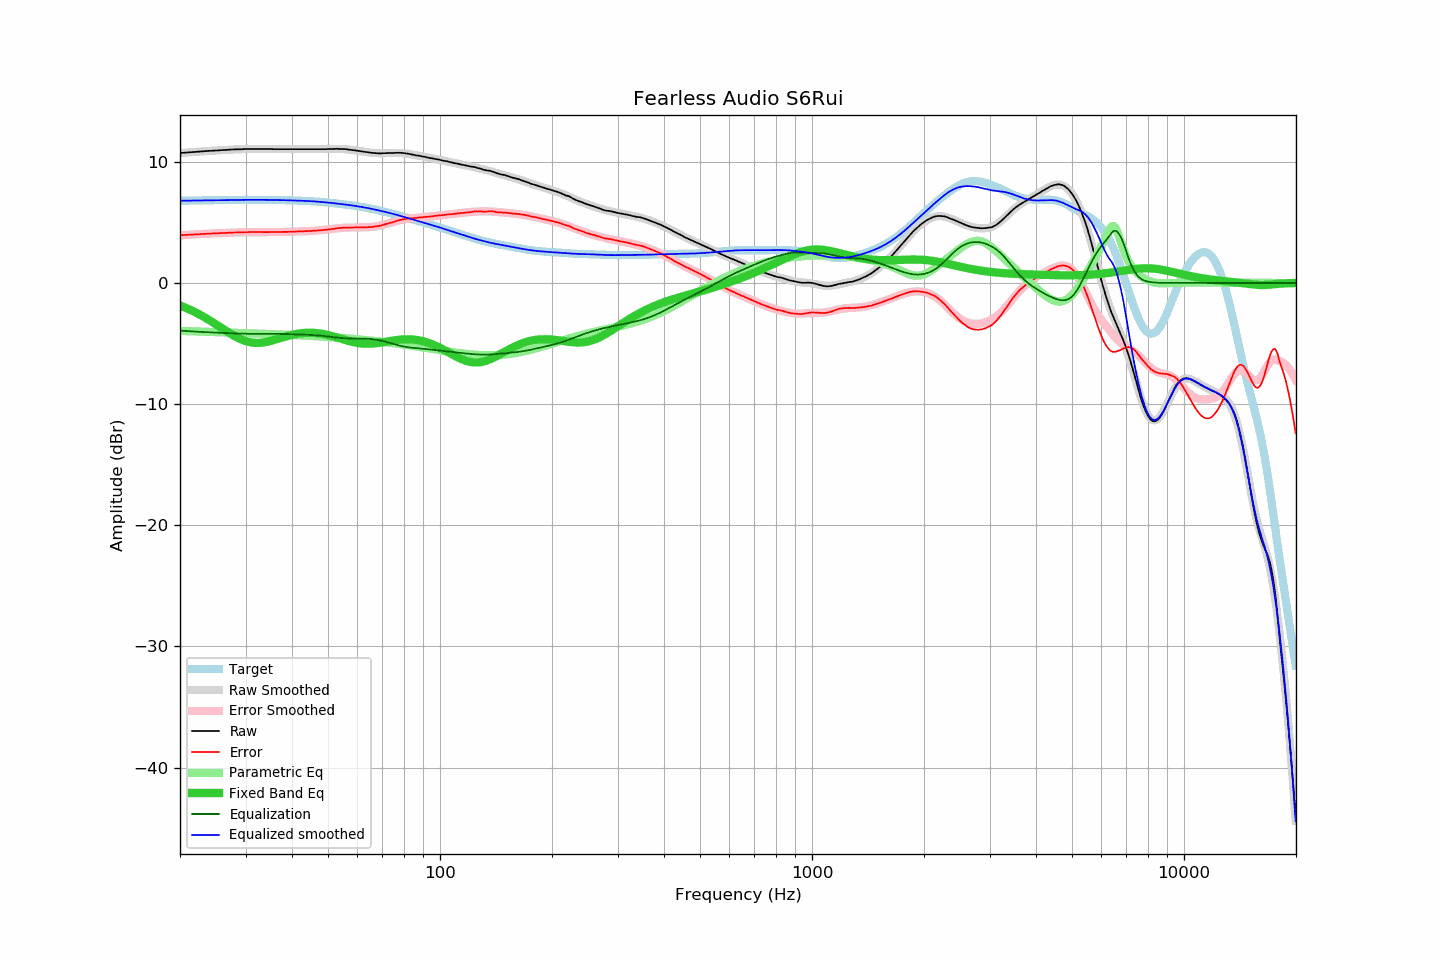

Source data for this figure (header and first rows):
frequency, raw, error, smoothed, error_smoothed, equalization, parametric_eq, equalized_raw, equalized_smoothed, target
20.00, 10.72, 3.94, 10.72, 3.94, -3.94, -1.86, 6.79, 6.79, 6.79
20.20, 10.73, 3.95, 10.73, 3.94, -3.94, -1.91, 6.79, 6.79, 6.79
20.40, 10.74, 3.95, 10.74, 3.95, -3.95, -1.96, 6.79, 6.79, 6.79
20.61, 10.75, 3.96, 10.75, 3.96, -3.96, -2.02, 6.79, 6.79, 6.79
20.81, 10.76, 3.97, 10.77, 3.97, -3.97, -2.08, 6.79, 6.80, 6.80
21.02, 10.77, 3.98, 10.78, 3.98, -3.98, -2.13, 6.80, 6.80, 6.80
21.23, 10.78, 3.98, 10.79, 3.99, -3.99, -2.20, 6.80, 6.80, 6.80
21.44, 10.79, 3.99, 10.80, 3.99, -3.99, -2.26, 6.80, 6.80, 6.80
21.66, 10.80, 4.00, 10.81, 4.00, -4.00, -2.32, 6.80, 6.80, 6.80
21.87, 10.81, 4.01, 10.82, 4.01, -4.01, -2.39, 6.80, 6.81, 6.81
22.09, 10.82, 4.02, 10.83, 4.02, -4.02, -2.45, 6.81, 6.81, 6.81
22.31, 10.83, 4.02, 10.84, 4.03, -4.03, -2.52, 6.81, 6.81, 6.81
22.54, 10.84, 4.03, 10.85, 4.03, -4.03, -2.59, 6.81, 6.81, 6.81
22.76, 10.85, 4.04, 10.86, 4.04, -4.04, -2.67, 6.81, 6.81, 6.81
22.99, 10.86, 4.05, 10.86, 4.05, -4.05, -2.74, 6.82, 6.82, 6.82
23.22, 10.87, 4.06, 10.87, 4.05, -4.05, -2.82, 6.82, 6.82, 6.82
23.45, 10.88, 4.06, 10.88, 4.06, -4.06, -2.89, 6.82, 6.82, 6.82
23.69, 10.89, 4.07, 10.89, 4.07, -4.07, -2.97, 6.83, 6.82, 6.82
23.92, 10.90, 4.08, 10.90, 4.07, -4.07, -3.05, 6.83, 6.83, 6.83
24.16, 10.90, 4.08, 10.91, 4.08, -4.08, -3.13, 6.82, 6.83, 6.83
24.40, 10.91, 4.08, 10.92, 4.09, -4.09, -3.22, 6.83, 6.83, 6.83
24.65, 10.92, 4.09, 10.92, 4.09, -4.09, -3.30, 6.83, 6.83, 6.83
24.89, 10.93, 4.10, 10.93, 4.10, -4.10, -3.39, 6.84, 6.83, 6.83
25.14, 10.93, 4.10, 10.94, 4.10, -4.10, -3.47, 6.83, 6.84, 6.84
25.39, 10.94, 4.11, 10.95, 4.11, -4.11, -3.56, 6.84, 6.84, 6.84
25.65, 10.95, 4.11, 10.96, 4.12, -4.12, -3.65, 6.84, 6.84, 6.84
25.91, 10.96, 4.12, 10.96, 4.12, -4.12, -3.73, 6.84, 6.84, 6.84
26.16, 10.97, 4.13, 10.97, 4.13, -4.13, -3.82, 6.85, 6.85, 6.85
26.43, 10.97, 4.13, 10.98, 4.13, -4.13, -3.91, 6.84, 6.85, 6.85
26.69, 10.98, 4.14, 10.99, 4.14, -4.14, -3.99, 6.85, 6.85, 6.85
26.96, 10.99, 4.14, 10.99, 4.14, -4.14, -4.07, 6.85, 6.85, 6.85
27.23, 11.00, 4.15, 11.00, 4.15, -4.15, -4.16, 6.86, 6.85, 6.85
27.50, 11.01, 4.16, 11.01, 4.15, -4.15, -4.24, 6.86, 6.85, 6.85
27.77, 11.01, 4.16, 11.01, 4.16, -4.16, -4.32, 6.86, 6.86, 6.86
28.05, 11.02, 4.17, 11.02, 4.16, -4.16, -4.39, 6.86, 6.86, 6.86
28.33, 11.02, 4.17, 11.03, 4.17, -4.17, -4.46, 6.86, 6.86, 6.86
28.62, 11.03, 4.17, 11.03, 4.17, -4.17, -4.53, 6.86, 6.86, 6.86
28.90, 11.03, 4.17, 11.04, 4.18, -4.18, -4.60, 6.86, 6.86, 6.86
29.19, 11.03, 4.17, 11.04, 4.18, -4.18, -4.65, 6.85, 6.86, 6.86
29.48, 11.04, 4.18, 11.05, 4.19, -4.19, -4.71, 6.86, 6.86, 6.86
29.78, 11.05, 4.19, 11.05, 4.19, -4.19, -4.76, 6.87, 6.86, 6.86
30.08, 11.05, 4.19, 11.05, 4.19, -4.19, -4.80, 6.86, 6.86, 6.86
30.38, 11.05, 4.19, 11.06, 4.19, -4.19, -4.84, 6.86, 6.86, 6.86
30.68, 11.06, 4.20, 11.06, 4.20, -4.20, -4.88, 6.87, 6.86, 6.86
30.99, 11.06, 4.20, 11.06, 4.20, -4.20, -4.90, 6.87, 6.86, 6.86
31.30, 11.06, 4.20, 11.06, 4.20, -4.20, -4.92, 6.87, 6.86, 6.86
31.61, 11.06, 4.20, 11.06, 4.20, -4.20, -4.94, 6.86, 6.86, 6.86
31.93, 11.06, 4.20, 11.06, 4.20, -4.20, -4.95, 6.86, 6.86, 6.86
32.24, 11.06, 4.20, 11.06, 4.20, -4.20, -4.95, 6.86, 6.86, 6.86
32.57, 11.06, 4.20, 11.06, 4.20, -4.20, -4.95, 6.86, 6.86, 6.86
32.89, 11.06, 4.20, 11.06, 4.20, -4.20, -4.94, 6.86, 6.86, 6.86
33.22, 11.06, 4.20, 11.06, 4.20, -4.20, -4.93, 6.86, 6.86, 6.86
33.55, 11.05, 4.19, 11.06, 4.20, -4.20, -4.91, 6.85, 6.86, 6.86
33.89, 11.05, 4.20, 11.06, 4.20, -4.20, -4.89, 6.86, 6.86, 6.86
34.23, 11.05, 4.20, 11.06, 4.20, -4.20, -4.86, 6.86, 6.86, 6.86
34.57, 11.05, 4.20, 11.05, 4.20, -4.20, -4.83, 6.86, 6.86, 6.86
34.92, 11.05, 4.20, 11.05, 4.20, -4.20, -4.80, 6.86, 6.85, 6.85
35.27, 11.05, 4.20, 11.05, 4.20, -4.20, -4.76, 6.86, 6.85, 6.85
35.62, 11.04, 4.19, 11.05, 4.20, -4.20, -4.73, 6.85, 6.85, 6.85
35.97, 11.04, 4.20, 11.05, 4.20, -4.20, -4.69, 6.85, 6.85, 6.85
... 635 more rows
